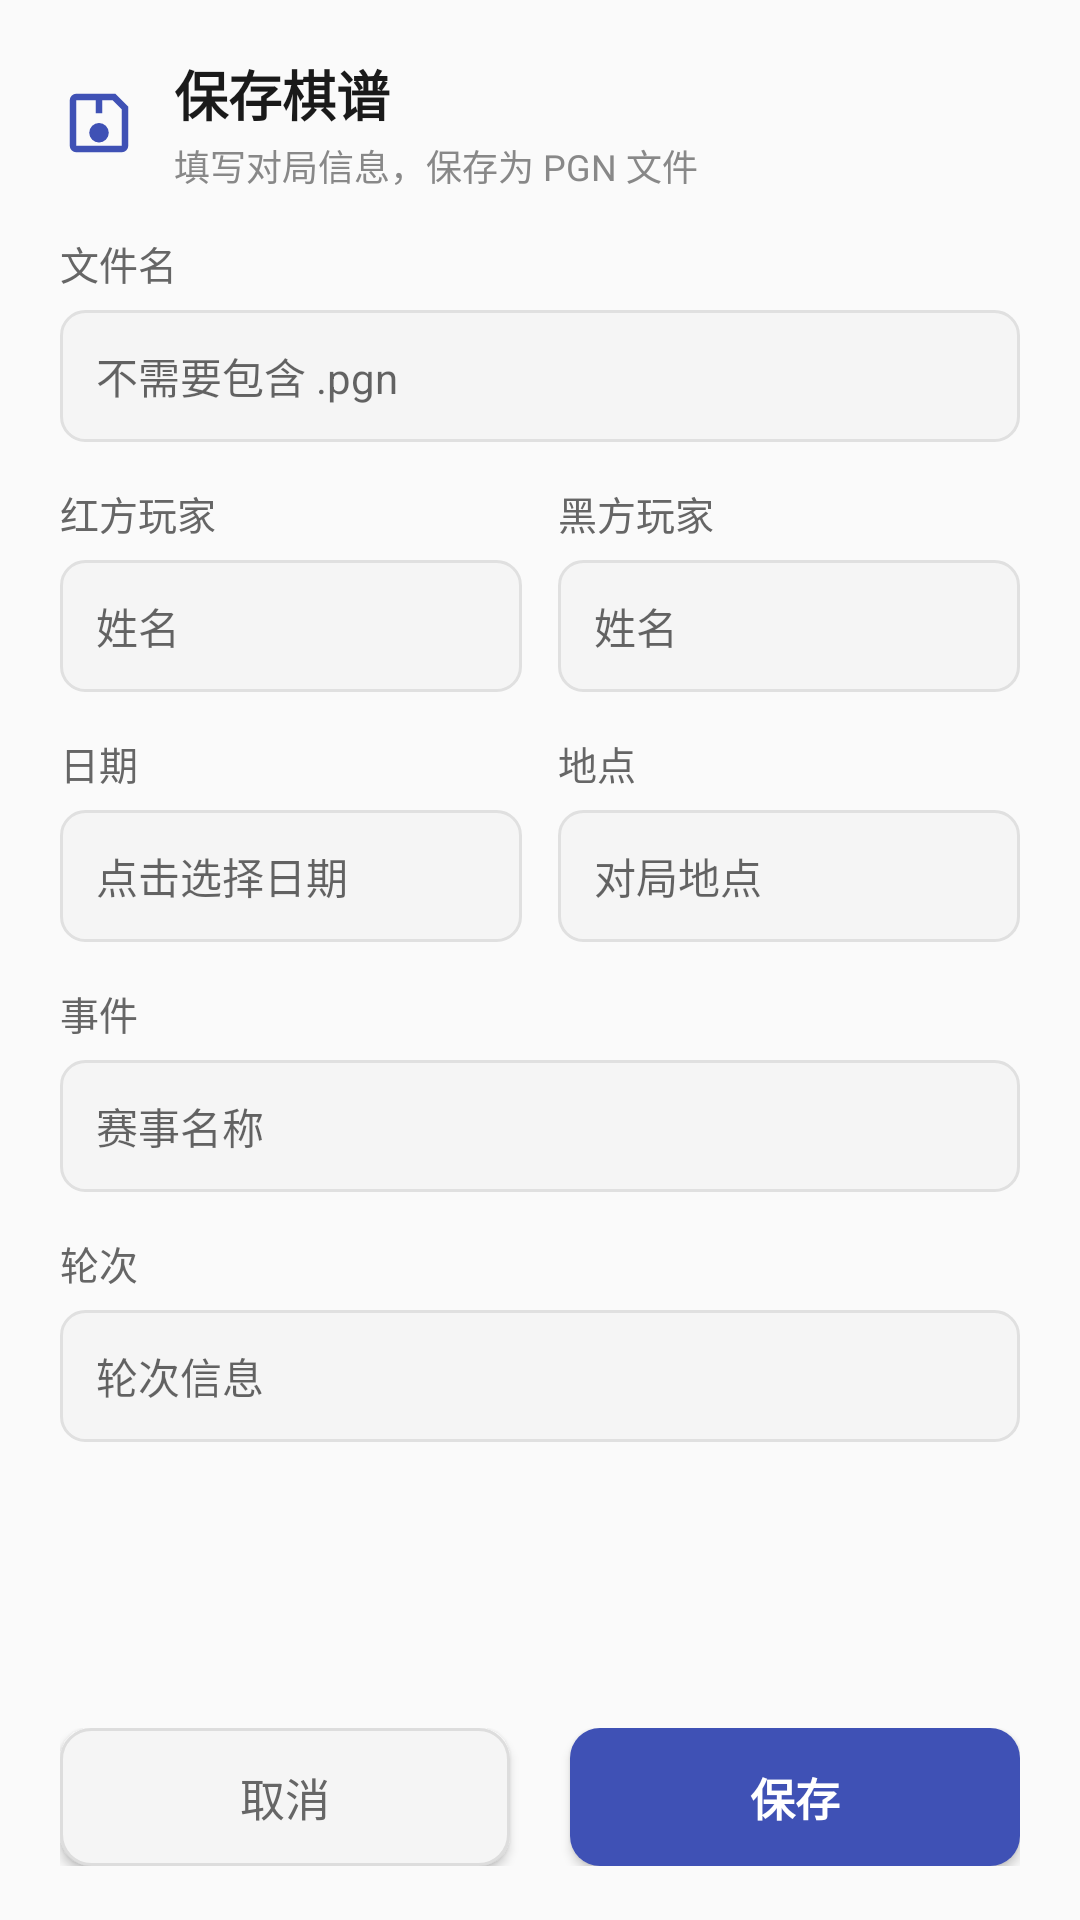

Android layout source for this screen:
<!-- AndroidManifest.xml: application theme AppTheme -->
<!-- res/layout/dialog_save_notation.xml -->
<?xml version="1.0" encoding="utf-8"?>
<LinearLayout xmlns:android="http://schemas.android.com/apk/res/android"
    android:layout_width="match_parent"
    android:layout_height="wrap_content"
    android:layout_margin="16dp"
    android:background="@drawable/bg_save_card"
    android:orientation="vertical">

    
    <LinearLayout
        android:layout_width="match_parent"
        android:layout_height="wrap_content"
        android:orientation="horizontal"
        android:gravity="center_vertical"
        android:paddingLeft="20dp"
        android:paddingTop="18dp"
        android:paddingRight="20dp"
        android:paddingBottom="14dp">

        <ImageView
            android:layout_width="26dp"
            android:layout_height="26dp"
            android:src="@drawable/ic_save"
            android:tint="#3F51B5" />

        <LinearLayout
            android:layout_width="wrap_content"
            android:layout_height="wrap_content"
            android:layout_marginStart="12dp"
            android:orientation="vertical">

            <TextView
                android:layout_width="wrap_content"
                android:layout_height="wrap_content"
                android:text="保存棋谱"
                android:textSize="18sp"
                android:textColor="#1A1A1A"
                android:textStyle="bold" />

            <TextView
                android:layout_width="wrap_content"
                android:layout_height="wrap_content"
                android:layout_marginTop="2dp"
                android:text="填写对局信息，保存为 PGN 文件"
                android:textSize="12sp"
                android:textColor="#888888" />
        </LinearLayout>
    </LinearLayout>

    
    <ScrollView
        android:layout_width="match_parent"
        android:layout_height="0dp"
        android:layout_weight="1"
        android:fillViewport="true"
        android:paddingLeft="20dp"
        android:paddingRight="20dp">

        <LinearLayout
            android:layout_width="match_parent"
            android:layout_height="wrap_content"
            android:orientation="vertical">

            
            <TextView
                android:layout_width="wrap_content"
                android:layout_height="wrap_content"
                android:layout_marginBottom="6dp"
                android:text="文件名"
                android:textSize="13sp"
                android:textColor="#666666" />

            <EditText
                android:id="@+id/file_name_edit"
                android:layout_width="match_parent"
                android:layout_height="44dp"
                android:layout_marginBottom="14dp"
                android:background="@drawable/bg_edit_text"
                android:hint="不需要包含 .pgn"
                android:imeOptions="actionNext"
                android:inputType="text"
                android:paddingLeft="12dp"
                android:paddingRight="12dp"
                android:textSize="14sp"
                android:textColor="#1A1A1A" />

            
            <LinearLayout
                android:layout_width="match_parent"
                android:layout_height="wrap_content"
                android:layout_marginBottom="14dp"
                android:orientation="horizontal"
                android:weightSum="2">

                <LinearLayout
                    android:layout_width="0dp"
                    android:layout_height="wrap_content"
                    android:layout_marginRight="6dp"
                    android:layout_weight="1"
                    android:orientation="vertical">

                    <TextView
                        android:layout_width="wrap_content"
                        android:layout_height="wrap_content"
                        android:layout_marginBottom="6dp"
                        android:text="红方玩家"
                        android:textSize="13sp"
                        android:textColor="#666666" />

                    <EditText
                        android:id="@+id/red_player_edit"
                        android:layout_width="match_parent"
                        android:layout_height="44dp"
                        android:background="@drawable/bg_edit_text"
                        android:hint="姓名"
                        android:imeOptions="actionNext"
                        android:inputType="text"
                        android:paddingLeft="12dp"
                        android:paddingRight="12dp"
                        android:textSize="14sp"
                        android:textColor="#1A1A1A" />
                </LinearLayout>

                <LinearLayout
                    android:layout_width="0dp"
                    android:layout_height="wrap_content"
                    android:layout_marginLeft="6dp"
                    android:layout_weight="1"
                    android:orientation="vertical">

                    <TextView
                        android:layout_width="wrap_content"
                        android:layout_height="wrap_content"
                        android:layout_marginBottom="6dp"
                        android:text="黑方玩家"
                        android:textSize="13sp"
                        android:textColor="#666666" />

                    <EditText
                        android:id="@+id/black_player_edit"
                        android:layout_width="match_parent"
                        android:layout_height="44dp"
                        android:background="@drawable/bg_edit_text"
                        android:hint="姓名"
                        android:imeOptions="actionNext"
                        android:inputType="text"
                        android:paddingLeft="12dp"
                        android:paddingRight="12dp"
                        android:textSize="14sp"
                        android:textColor="#1A1A1A" />
                </LinearLayout>
            </LinearLayout>

            
            <LinearLayout
                android:layout_width="match_parent"
                android:layout_height="wrap_content"
                android:layout_marginBottom="14dp"
                android:orientation="horizontal"
                android:weightSum="2">

                <LinearLayout
                    android:layout_width="0dp"
                    android:layout_height="wrap_content"
                    android:layout_marginRight="6dp"
                    android:layout_weight="1"
                    android:orientation="vertical">

                    <TextView
                        android:layout_width="wrap_content"
                        android:layout_height="wrap_content"
                        android:layout_marginBottom="6dp"
                        android:text="日期"
                        android:textSize="13sp"
                        android:textColor="#666666" />

                    <EditText
                        android:id="@+id/date_edit"
                        android:layout_width="match_parent"
                        android:layout_height="44dp"
                        android:background="@drawable/bg_edit_text"
                        android:focusable="false"
                        android:hint="点击选择日期"
                        android:inputType="none"
                        android:paddingLeft="12dp"
                        android:paddingRight="12dp"
                        android:textSize="14sp"
                        android:textColor="#1A1A1A" />
                </LinearLayout>

                <LinearLayout
                    android:layout_width="0dp"
                    android:layout_height="wrap_content"
                    android:layout_marginLeft="6dp"
                    android:layout_weight="1"
                    android:orientation="vertical">

                    <TextView
                        android:layout_width="wrap_content"
                        android:layout_height="wrap_content"
                        android:layout_marginBottom="6dp"
                        android:text="地点"
                        android:textSize="13sp"
                        android:textColor="#666666" />

                    <EditText
                        android:id="@+id/location_edit"
                        android:layout_width="match_parent"
                        android:layout_height="44dp"
                        android:background="@drawable/bg_edit_text"
                        android:hint="对局地点"
                        android:imeOptions="actionNext"
                        android:inputType="text"
                        android:paddingLeft="12dp"
                        android:paddingRight="12dp"
                        android:textSize="14sp"
                        android:textColor="#1A1A1A" />
                </LinearLayout>
            </LinearLayout>

            
            <TextView
                android:layout_width="wrap_content"
                android:layout_height="wrap_content"
                android:layout_marginBottom="6dp"
                android:text="事件"
                android:textSize="13sp"
                android:textColor="#666666" />

            <EditText
                android:id="@+id/event_edit"
                android:layout_width="match_parent"
                android:layout_height="44dp"
                android:layout_marginBottom="14dp"
                android:background="@drawable/bg_edit_text"
                android:hint="赛事名称"
                android:imeOptions="actionNext"
                android:inputType="text"
                android:paddingLeft="12dp"
                android:paddingRight="12dp"
                android:textSize="14sp"
                android:textColor="#1A1A1A" />

            
            <TextView
                android:layout_width="wrap_content"
                android:layout_height="wrap_content"
                android:layout_marginBottom="6dp"
                android:text="轮次"
                android:textSize="13sp"
                android:textColor="#666666" />

            <EditText
                android:id="@+id/round_edit"
                android:layout_width="match_parent"
                android:layout_height="44dp"
                android:layout_marginBottom="8dp"
                android:background="@drawable/bg_edit_text"
                android:hint="轮次信息"
                android:imeOptions="actionDone"
                android:inputType="text"
                android:paddingLeft="12dp"
                android:paddingRight="12dp"
                android:textSize="14sp"
                android:textColor="#1A1A1A" />
        </LinearLayout>
    </ScrollView>

    
    <LinearLayout
        android:layout_width="match_parent"
        android:layout_height="wrap_content"
        android:orientation="horizontal"
        android:paddingLeft="20dp"
        android:paddingTop="12dp"
        android:paddingRight="20dp"
        android:paddingBottom="18dp">

        <Button
            android:id="@+id/save_cancel"
            android:layout_width="0dp"
            android:layout_height="46dp"
            android:layout_marginEnd="10dp"
            android:layout_weight="1"
            android:background="@drawable/bg_save_cancel"
            android:text="取消"
            android:textColor="#666666"
            android:textSize="15sp" />

        <Button
            android:id="@+id/save_confirm"
            android:layout_width="0dp"
            android:layout_height="46dp"
            android:layout_marginStart="10dp"
            android:layout_weight="1"
            android:background="@drawable/bg_save_confirm"
            android:text="保存"
            android:textColor="#FFFFFF"
            android:textSize="15sp"
            android:textStyle="bold" />
    </LinearLayout>

</LinearLayout>
<!-- resources referenced by this layout -->
<resources>
  <!-- drawable bg_save_cancel (drawable) -->
  <?xml version="1.0" encoding="utf-8"?>
  <ripple xmlns:android="http://schemas.android.com/apk/res/android"
      android:color="#E0E0E0">
      <item>
          <shape android:shape="rectangle">
              <solid android:color="#F5F5F5" />
              <stroke
                  android:width="1dp"
                  android:color="#DDDDDD" />
              <corners android:radius="10dp" />
          </shape>
      </item>
  </ripple>
  <!-- drawable bg_save_confirm (drawable) -->
  <?xml version="1.0" encoding="utf-8"?>
  <ripple xmlns:android="http://schemas.android.com/apk/res/android"
      android:color="#FFFFFF">
      <item>
          <shape android:shape="rectangle">
              <solid android:color="#3F51B5" />
              <corners android:radius="10dp" />
          </shape>
      </item>
  </ripple>
  <!-- drawable ic_save (drawable) -->
  <vector xmlns:android="http://schemas.android.com/apk/res/android"
      android:width="24dp"
      android:height="24dp"
      android:viewportWidth="24"
      android:viewportHeight="24">
      <path
          android:fillColor="#FFFFFF"
          android:pathData="M17,3H5A2,2 0 0,0 3,5V19A2,2 0 0,0 5,21H19A2,2 0 0,0 21,19V7L17,3M19,19H5V5H16.17L19,7.83V19M12,12A3,3 0 0,0 9,15A3,3 0 0,0 12,18A3,3 0 0,0 15,15A3,3 0 0,0 12,12M11,5V9H13V5H11Z" />
  </vector>
  <style name="AppTheme" parent="Theme.AppCompat.Light.NoActionBar">
          <item name="colorPrimary">@color/boardBrown</item>
          <item name="colorPrimaryDark">@color/boardBrownDark</item>
          <item name="colorAccent">@color/boardAccent</item>
          <item name="android:statusBarColor">@color/boardBrownDark</item>
          
          <item name="popupMenuStyle">@style/PopupMenuStyle</item>
          <item name="popupWindowStyle">@style/PopupWindowStyle</item>
      </style>
  <color name="boardBrown">#B48250</color>
  <color name="boardBrownDark">#4A3526</color>
  <color name="boardAccent">#C8915A</color>
  <style name="PopupMenuStyle" parent="Widget.AppCompat.PopupMenu">
          <item name="android:popupBackground">@drawable/popup_menu_bg</item>
          <item name="android:dropDownVerticalOffset">4dp</item>
          <item name="android:dropDownHorizontalOffset">0dp</item>
          <item name="android:textColor">#FFF1DA</item>
          <item name="android:textSize">14sp</item>
          <item name="android:itemPadding">6dp</item>
          <item name="android:listPreferredItemHeightSmall">40dp</item>
          <item name="android:listSelector">@drawable/popup_item_selector</item>
      </style>
  <style name="PopupWindowStyle" parent="Widget.AppCompat.PopupWindow">
          <item name="android:popupElevation">8dp</item>
          <item name="android:popupBackground">@drawable/popup_menu_bg</item>
      </style>
  <!-- drawable popup_menu_bg (drawable) -->
  <?xml version="1.0" encoding="utf-8"?>
  <shape xmlns:android="http://schemas.android.com/apk/res/android"
      android:shape="rectangle">
      <solid android:color="#2B2016" />
      <stroke
          android:width="1dp"
          android:color="#7A6040" />
      <corners android:radius="12dp" />
  </shape>
  <!-- drawable popup_item_selector (drawable) -->
  <?xml version="1.0" encoding="utf-8"?>
  <selector xmlns:android="http://schemas.android.com/apk/res/android">
      <item android:state_pressed="true">
          <shape android:shape="rectangle">
              <solid android:color="#40E6B36A" />
          </shape>
      </item>
      <item>
          <shape android:shape="rectangle">
              <solid android:color="@android:color/transparent" />
          </shape>
      </item>
  </selector>
</resources>
